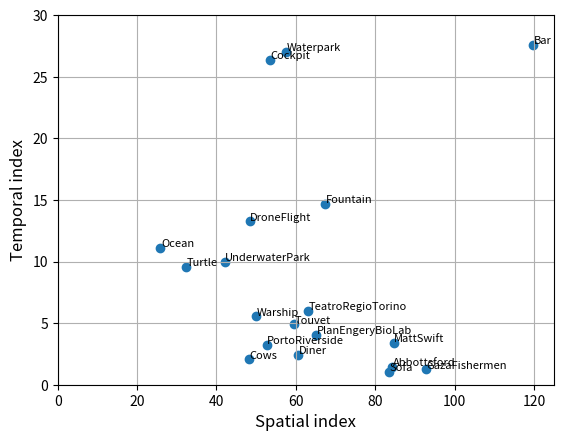

Python code for this plot:
import matplotlib.pyplot as plt

si = [84.336,119.81,53.487,48.125,60.663,48.35,92.732,67.346,84.675 \
,25.885,65.181,52.655,83.546,59.520 ,32.351,63.064,42.082,49.939,57.625] 

ti=[1.422,27.578,26.371,2.059,2.425,13.254,1.246,14.665,3.361,11.103,4.012,3.201,1.069,4.897,9.531,5.983,9.973,5.539,27.022]

txt = ['Abbottsford','Bar','Cockpit','Cows','Diner','DroneFlight','GazaFishermen',
'Fountain','MattSwift','Ocean','PlanEngeryBioLab','PortoRiverside','Sofa','Touvet','Turtle','TeatroRegioTorino',
'UnderwaterPark','Warship','Waterpark']

plt.scatter(si,ti)
print(len(txt))
for i in range(len(txt)):
    plt.annotate(txt[i],xy=(si[i],ti[i]),xytext=(si[i]+0.1,ti[i]+0.1),fontsize=8)


plt.ylim([0,30])
plt.xlim([0,125])
plt.xlabel('Spatial index',fontsize=12)
plt.ylabel('Temporal index',fontsize=12)
plt.grid(True)
plt.show()
